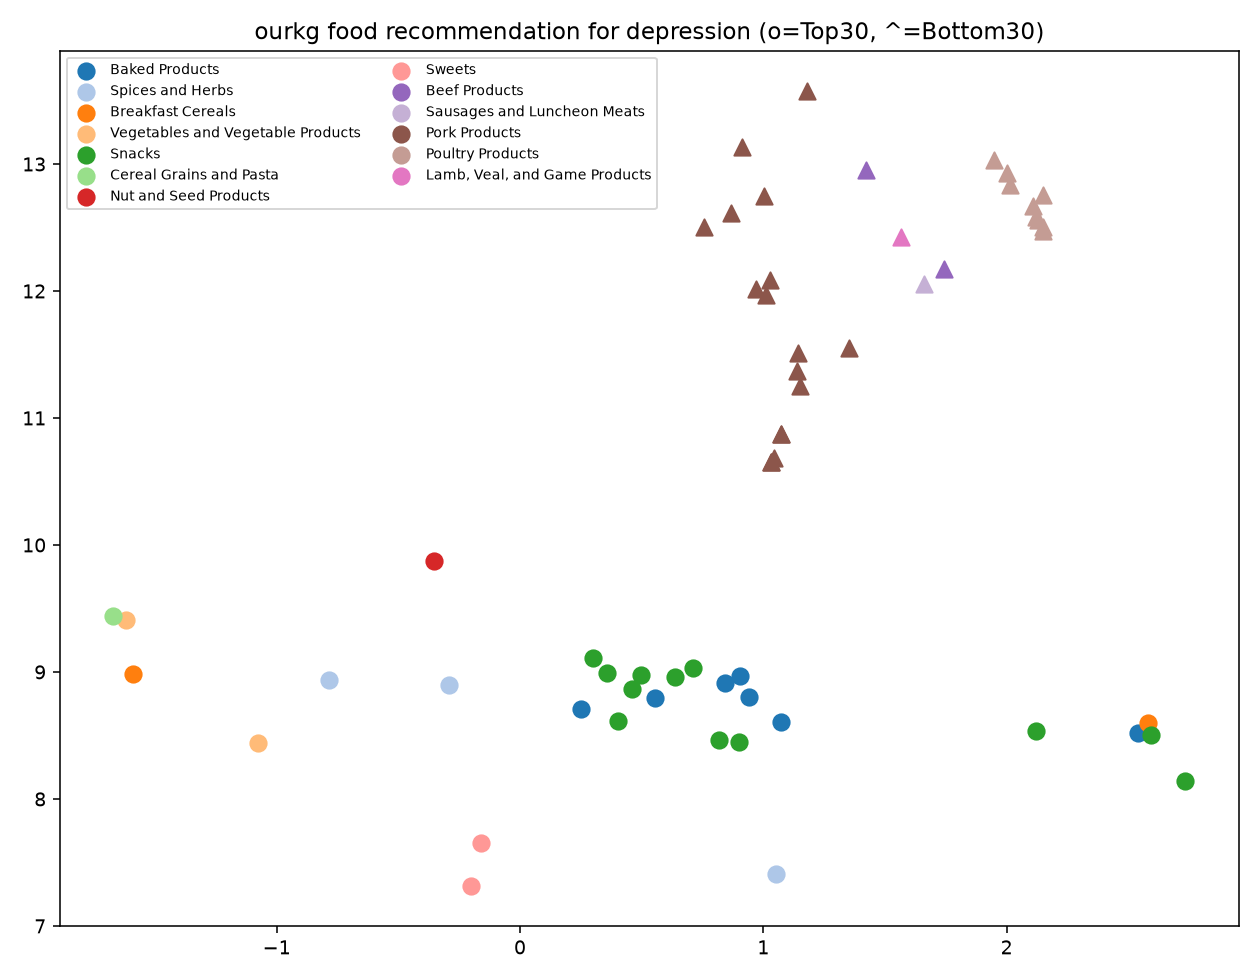

Values plotted in this chart, from the file beside it:
rank, food_key, score, food_name, food_group, n_compound, data_type
1, muffins, wheat bran, dry mix, 138, Muffins, wheat bran, dry mix, Baked Products, 55, sr_legacy_food
2, spices, ginger, ground, 118.8, Spices, ginger, ground, Spices and Herbs, 97, sr_legacy_food
3, cereals ready-to-eat, ralston enriched w…, 112.8, Cereals ready-to-eat, RALSTON Enriched W…, Breakfast Cereals, 86, sr_legacy_food
4, muffins, oat bran, 109, Muffins, oat bran, Baked Products, 67, sr_legacy_food
5, spices, chili powder, 102.7, Spices, chili powder, Spices and Herbs, 97, sr_legacy_food
6, parsley, freeze-dried, 94.64, Parsley, freeze-dried, Vegetables and Vegetable Products, 22, sr_legacy_food
7, snacks, crisped rice bar, almond, 92.19, Snacks, crisped rice bar, almond, Snacks, 49, sr_legacy_food
8, snacks, granola bars, soft, uncoated, pl…, 89.94, Snacks, granola bars, soft, uncoated, pl…, Snacks, 48, sr_legacy_food
9, spices, oregano, dried, 84.15, Spices, oregano, dried, Spices and Herbs, 93, sr_legacy_food
10, snacks, granola bars, soft, uncoated, nu…, 69.88, Snacks, granola bars, soft, uncoated, nu…, Snacks, 49, sr_legacy_food
11, snacks, popcorn, caramel-coated, with pe…, 68.61, Snacks, popcorn, caramel-coated, with pe…, Snacks, 67, sr_legacy_food
12, cookies, oatmeal, dry mix, 63.18, Cookies, oatmeal, dry mix, Baked Products, 55, sr_legacy_food
13, snacks, granola bars, quaker oatmeal to …, 60.66, Snacks, granola bars, QUAKER OATMEAL TO …, Snacks, 76, sr_legacy_food
14, seaweed, canadian cultivated emi-tsunoma…, 59.21, Seaweed, Canadian Cultivated EMI-TSUNOMA…, Vegetables and Vegetable Products, 43, sr_legacy_food
15, rice bran, crude, 58.36, Rice bran, crude, Cereal Grains and Pasta, 70, sr_legacy_food
16, nuts, coconut meat, dried , not sweetene…, 57.05, Nuts, coconut meat, dried (desiccated), …, Nut and Seed Products, 67, sr_legacy_food
17, snacks, shrimp cracker, 53.51, Snacks, shrimp cracker, Snacks, 101, sr_legacy_food
18, biscuits, plain or buttermilk, prepared …, 51.6, Biscuits, plain or buttermilk, prepared …, Baked Products, 57, sr_legacy_food
19, baking chocolate, unsweetened, squares, 47.9, Baking chocolate, unsweetened, squares, Sweets, 100, sr_legacy_food
20, snacks, granola bars, hard, almond, 47.35, Snacks, granola bars, hard, almond, Snacks, 48, sr_legacy_food
21, baking chocolate, unsweetened, liquid, 43.65, Baking chocolate, unsweetened, liquid, Sweets, 50, sr_legacy_food
22, snacks, potato chips, made from dried po…, 42.92, Snacks, potato chips, made from dried po…, Snacks, 48, sr_legacy_food
23, snacks, corn-based, extruded, chips, pla…, 42.49, Snacks, corn-based, extruded, chips, pla…, Snacks, 102, sr_legacy_food
24, crackers, standard snack-type, regular, …, 42.07, Crackers, standard snack-type, regular, …, Baked Products, 67, sr_legacy_food
25, taco shells, baked, 42.03, Taco shells, baked, Baked Products, 90, sr_legacy_food
26, snacks, pretzels, hard, confectioner's c…, 39.99, Snacks, pretzels, hard, confectioner's c…, Snacks, 67, sr_legacy_food
27, snacks, popcorn, microwave, regular flav…, 38.29, Snacks, popcorn, microwave, regular (but…, Snacks, 102, sr_legacy_food
28, snacks, fritolay, sunchips, multigrain s…, 38.22, Snacks, FRITOLAY, SUNCHIPS, Multigrain S…, Snacks, 95, sr_legacy_food
29, cereals ready-to-eat, post, honey bunche…, 36.69, Cereals ready-to-eat, POST, HONEY BUNCHE…, Breakfast Cereals, 97, sr_legacy_food
30, puff pastry, frozen, ready-to-bake, bake…, 33.56, Puff pastry, frozen, ready-to-bake, bake…, Baked Products, 67, sr_legacy_food
31, snacks, granola bars, hard, chocolate ch…, 29.41, Snacks, granola bars, hard, chocolate ch…, Snacks, 48, sr_legacy_food
32, snacks, corn-based, extruded, chips, bar…, 29.35, Snacks, corn-based, extruded, chips, bar…, Snacks, 56, sr_legacy_food
33, potato pancakes, 29.21, Potato pancakes, Vegetables and Vegetable Products, 95, sr_legacy_food
34, snacks, popcorn, oil-popped, microwave, …, 26.81, Snacks, popcorn, oil-popped, microwave, …, Snacks, 85, sr_legacy_food
35, waffles, plain, frozen, ready -to-heat, …, 25.31, Waffles, plain, frozen, ready -to-heat, …, Baked Products, 86, sr_legacy_food
36, cereals ready-to-eat, ralston corn flake…, 24.98, Cereals ready-to-eat, RALSTON Corn Flake…, Breakfast Cereals, 91, sr_legacy_food
37, cereals ready-to-eat, ralston corn biscu…, 24.98, Cereals ready-to-eat, RALSTON Corn Biscu…, Breakfast Cereals, 90, sr_legacy_food
38, puff pastry, frozen, ready-to-bake, 24.61, Puff pastry, frozen, ready-to-bake, Baked Products, 67, sr_legacy_food
39, spices, onion powder, 20.96, Spices, onion powder, Spices and Herbs, 96, sr_legacy_food
40, popcorn, microwave, regular flavor, made…, 20.78, Popcorn, microwave, regular (butter) fla…, Snacks, 101, sr_legacy_food
41, crackers, wheat, regular, 20.74, Crackers, wheat, regular, Baked Products, 96, sr_legacy_food
42, snacks, tortilla chips, ranch, 20.23, Snacks, tortilla chips, ranch-flavor, Snacks, 70, sr_legacy_food
43, waffle, buttermilk, frozen, ready-to-hea…, 19.97, Waffle, buttermilk, frozen, ready-to-hea…, Baked Products, 92, sr_legacy_food
44, babyfood, cereal, rice, dry fortified, 19.74, Babyfood, cereal, rice, dry fortified, Baby Foods, 94, sr_legacy_food
45, taco shells, baked, without added salt, 19.71, Taco shells, baked, without added salt, Baked Products, 43, sr_legacy_food
46, snacks, potato chips, plain, unsalted, 18.85, Snacks, potato chips, plain, unsalted, Snacks, 67, sr_legacy_food
47, cookies, oatmeal, prepared from recipe, …, 18.55, Cookies, oatmeal, prepared from recipe, …, Baked Products, 57, sr_legacy_food
48, snacks, tortilla chips, nacho cheese, 17.82, Snacks, tortilla chips, nacho cheese, Snacks, 94, sr_legacy_food
49, cake, coffeecake, cinnamon with crumb to…, 17.41, Cake, coffeecake, cinnamon with crumb to…, Baked Products, 57, sr_legacy_food
50, babyfood, rice cereal, dry, earths best …, 16.09, Babyfood, rice cereal, dry, EARTHS BEST …, Baby Foods, 66, sr_legacy_food
51, kfc, biscuit, 16.02, KFC, biscuit, Fast Foods, 84, sr_legacy_food
52, snacks, granola bars, soft, uncoated, ra…, 15.44, Snacks, granola bars, soft, uncoated, ra…, Snacks, 48, sr_legacy_food
53, corn flour, masa, enriched, white, 15.01, Corn flour, masa, enriched, white, Cereal Grains and Pasta, 68, sr_legacy_food
54, corn flour, yellow, masa, enriched, 15.01, Corn flour, yellow, masa, enriched, Cereal Grains and Pasta, 49, sr_legacy_food
55, crackers, wheat, reduced fat, 14.92, Crackers, wheat, reduced fat, Baked Products, 91, sr_legacy_food
56, rice, brown, long-grain, raw, 14.63, Rice, brown, long-grain, raw (Includes f…, Cereal Grains and Pasta, 98, sr_legacy_food
57, sorghum flour, whole-grain, 14.56, Sorghum flour, whole-grain, Cereal Grains and Pasta, 87, sr_legacy_food
58, crackers, cheese, sandwich-type with che…, 14.43, Crackers, cheese, sandwich-type with che…, Baked Products, 88, sr_legacy_food
59, snacks, corn-based, extruded, chips, bar…, 14.21, Snacks, corn-based, extruded, chips, bar…, Snacks, 43, sr_legacy_food
60, wheat flour, white , 9% protein, bleache…, 14.19, Wheat flour, white (industrial), 9% prot…, Cereal Grains and Pasta, 87, sr_legacy_food
... 12,509 more rows
